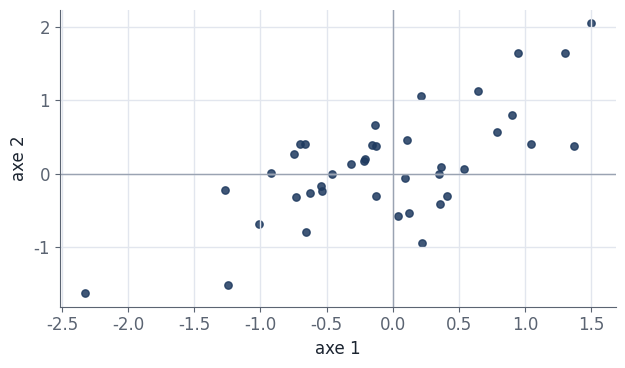

Write Python code to recreate this figure.
# -*- coding: utf-8 -*-
"""
Gabarit pour generer des graphiques PNG au style du site (a dupliquer/adapter),
utilises par les questions "img" d'une banque d'exercices interactifs. Necessite
matplotlib (pip install matplotlib --break-system-packages si absent).

Une fois generes, transferer les PNG dans images/exercices/ sur le site (via
SendUserFile + device_commit_files si tu passes par une session Claude), et
les referencer depuis une question avec le champ "img" (voir data_example.py).
"""
import matplotlib
matplotlib.use("Agg")
import matplotlib.pyplot as plt
import numpy as np
import os

OUT = "graphs"
os.makedirs(OUT, exist_ok=True)

# Palette reprise du site (assets/css/site.css) pour que les figures
# s'inserent naturellement dans les cartes d'exercice.
NAVY = "#1e3a5f"
ORANGE = "#c96f27"
TEAL = "#0d8f82"
GRID = "#e2e6ee"
TEXT = "#1b2430"

plt.rcParams.update({
    "font.family": "DejaVu Sans",
    "font.size": 12,
    "text.color": TEXT,
    "axes.edgecolor": "#5b6472",
    "axes.labelcolor": TEXT,
    "xtick.color": "#5b6472",
    "ytick.color": "#5b6472",
})


def new_fig():
    fig, ax = plt.subplots(figsize=(6.4, 3.8), dpi=150)
    fig.patch.set_facecolor("white")
    ax.set_facecolor("white")
    ax.spines["top"].set_visible(False)
    ax.spines["right"].set_visible(False)
    ax.grid(True, color=GRID, linewidth=1)
    ax.axhline(0, color="#9aa3b2", linewidth=1)
    ax.axvline(0, color="#9aa3b2", linewidth=1)
    return fig, ax


def save(fig, name):
    path = os.path.join(OUT, name)
    fig.tight_layout()
    fig.savefig(path, facecolor="white")
    plt.close(fig)
    print("saved", path)


# ---------- exemple : un nuage de points pour illustrer une ACP ----------
fig, ax = new_fig()
rng = np.random.default_rng(0)
x = rng.normal(0, 1, 40)
y = 0.7 * x + rng.normal(0, 0.5, 40)
ax.scatter(x, y, color=NAVY, s=28, alpha=0.85)
ax.set_xlabel("axe 1")
ax.set_ylabel("axe 2")
save(fig, "exemple_nuage_points.png")

print("Termine.")
